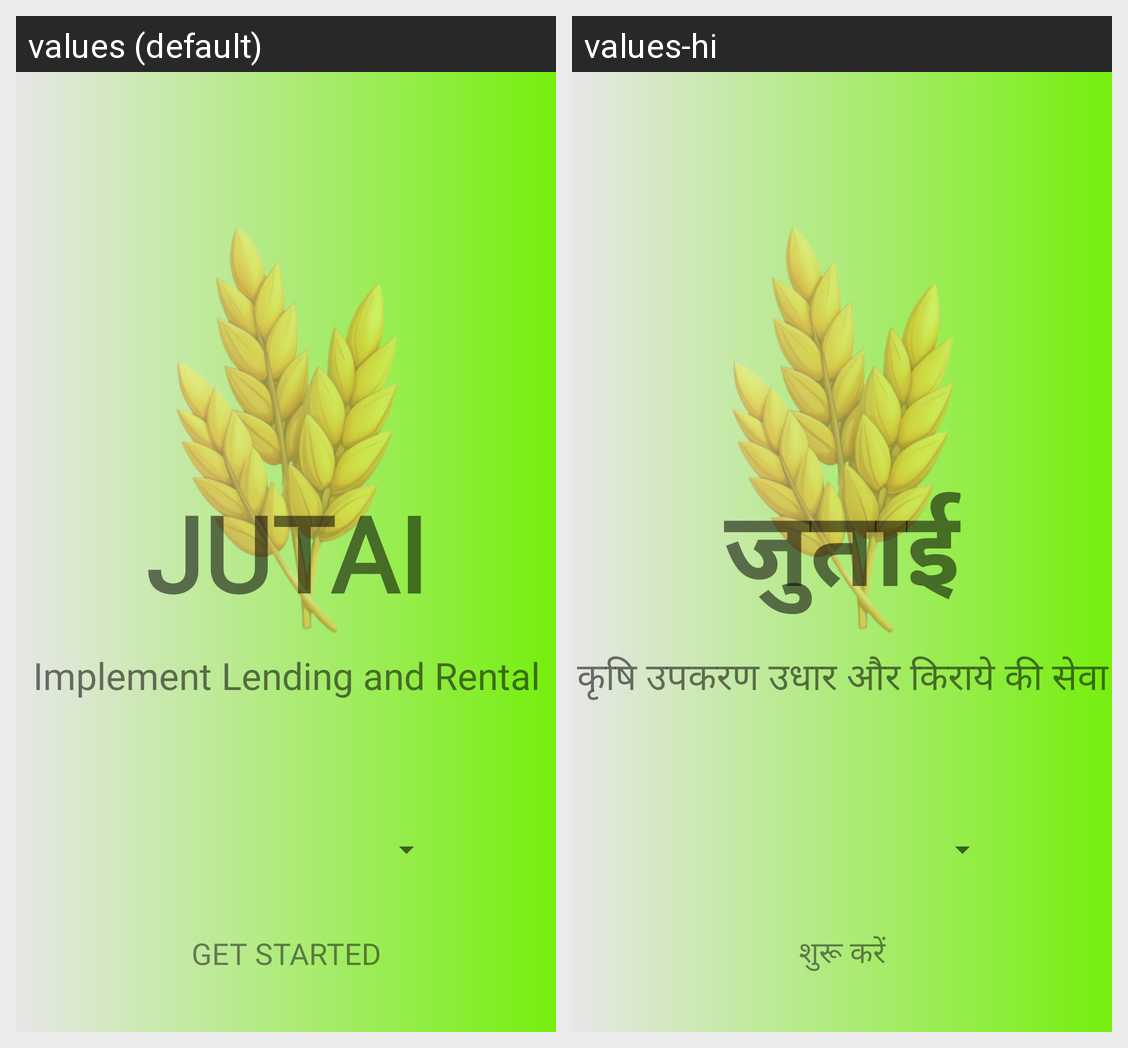

Strings drawn on this Android screen and how each of the app's shown locales translates them:
Android screen res/layout/activity_main.xml rendered under 2 locales, left to right: values (default), values-hi. Device: Nexus 5 (rendered at 1080×1920; each locale shown at half size, 540×960, under a caption strip naming it); theme Theme.Jutai.
Strings drawn on this screen, with the default value and each locale's value (text and hints the layout hard-codes, and strings that could not be matched under every locale, appear in the picture but are not listed):

jutai
  values: JUTAI
  values-hi: जुताई

desc
  values: Implement Lending and Rental
  values-hi: कृषि उपकरण उधार और किराये की सेवा

get_started
  values: Get Started
  values-hi: शुरू करें
